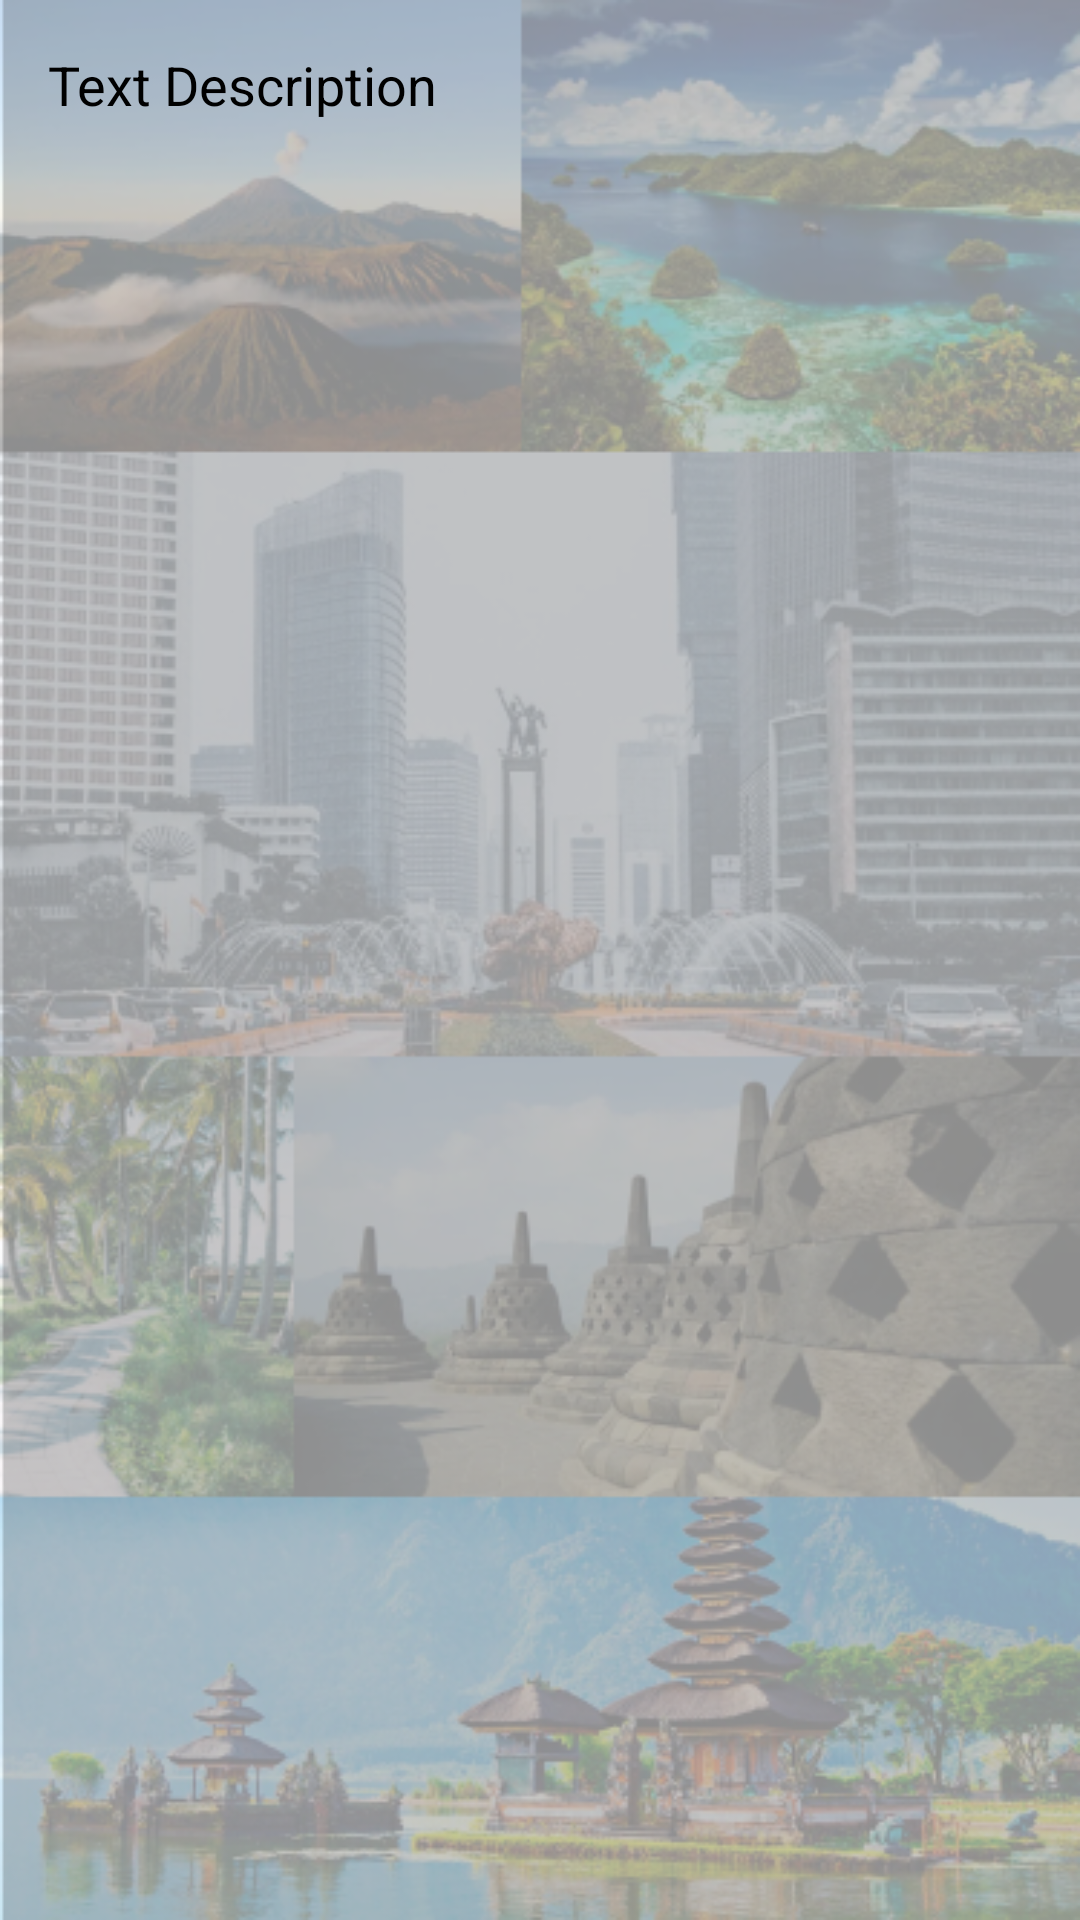

This screen was rendered from an Android layout file. Write that file and the resources it references.
<!-- AndroidManifest.xml: application theme Theme.Trouvaille -->
<!-- res/layout/content_note_detail.xml -->
<?xml version="1.0" encoding="utf-8"?>
<androidx.constraintlayout.widget.ConstraintLayout xmlns:android="http://schemas.android.com/apk/res/android"
    xmlns:app="http://schemas.android.com/apk/res-auto"
    xmlns:tools="http://schemas.android.com/tools"
    android:layout_width="match_parent"
    android:layout_height="match_parent"
    app:layout_behavior="@string/appbar_scrolling_view_behavior"
    android:background="@drawable/bg_splashscreen"
    tools:context=".NoteDetail"
    tools:showIn="@layout/activity_note_detail">

    <TextView
        android:id="@+id/noteDesc"
        android:layout_width="0dp"
        android:layout_height="wrap_content"
        android:layout_marginStart="16dp"
        android:layout_marginTop="16dp"
        android:layout_marginEnd="8dp"
        android:fadeScrollbars="true"
        android:fontFamily="sans-serif"
        android:scrollbars="vertical"
        android:text="Text Description"
        android:textAlignment="viewStart"
        android:textColor="@android:color/background_dark"
        android:textSize="18sp"
        app:layout_constraintEnd_toEndOf="parent"
        app:layout_constraintStart_toStartOf="parent"
        app:layout_constraintTop_toTopOf="parent" />

</androidx.constraintlayout.widget.ConstraintLayout>
<!-- res/layout/activity_note_detail.xml (included above) -->
<?xml version="1.0" encoding="utf-8"?>
<androidx.coordinatorlayout.widget.CoordinatorLayout xmlns:android="http://schemas.android.com/apk/res/android"
    xmlns:app="http://schemas.android.com/apk/res-auto"
    xmlns:tools="http://schemas.android.com/tools"
    android:layout_width="match_parent"
    android:layout_height="match_parent"
    android:background="@drawable/bg_splashscreen"
    tools:context=".NoteDetail">

    <com.google.android.material.appbar.AppBarLayout
        android:layout_width="match_parent"
        android:layout_height="wrap_content"
        android:theme="@style/AppTheme.AppBarOverlay">

        <androidx.appcompat.widget.Toolbar
            android:id="@+id/toolbar"
            android:layout_width="match_parent"
            android:layout_height="?attr/actionBarSize"
            android:background="?attr/colorPrimary"
            app:popupTheme="@style/AppTheme.AppBarOverlay"/>

    </com.google.android.material.appbar.AppBarLayout>

    <include layout="@layout/content_note_detail"/>

    <com.google.android.material.floatingactionbutton.FloatingActionButton
        android:id="@+id/fab"
        android:layout_width="wrap_content"
        android:layout_height="wrap_content"
        android:layout_gravity="bottom|end"
        android:layout_margin="@dimen/fab_margin"
        android:backgroundTint="@color/colorPrimary"
        app:srcCompat="@drawable/ic_delete_black_24dp"
        tools:ignore="VectorDrawableCompat"/>


</androidx.coordinatorlayout.widget.CoordinatorLayout>
<!-- resources referenced by this layout -->
<resources>
  <color name="colorPrimary">#1C0D32</color>
  <!-- drawable bg_splashscreen: png bitmap (drawable, 427950 bytes) -->
  <style name="AppTheme.AppBarOverlay" parent="ThemeOverlay.AppCompat.Dark.ActionBar" />
</resources>
